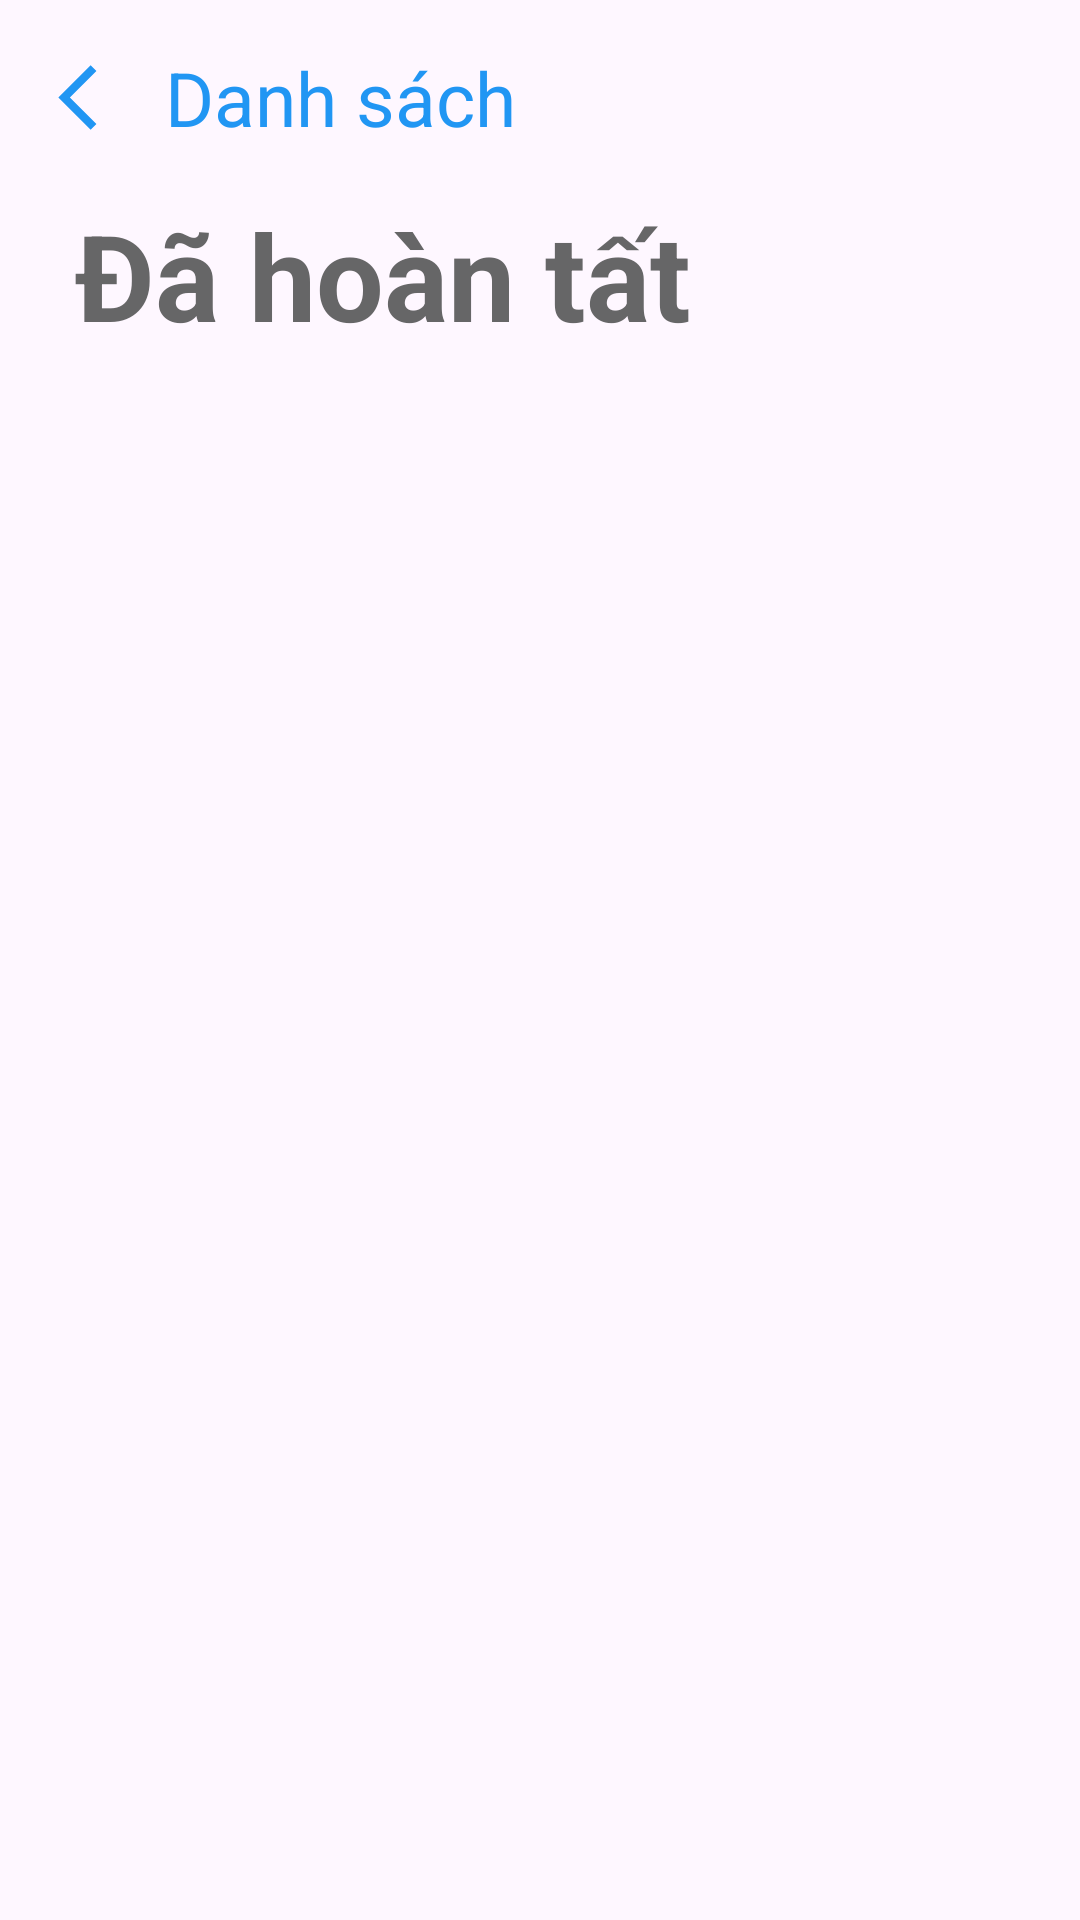

Layout XML and referenced resources for this Android screen:
<!-- AndroidManifest.xml: application theme Theme.BTL_thu -->
<!-- res/layout/activity_chi_tiet.xml -->
<?xml version="1.0" encoding="utf-8"?>
<LinearLayout xmlns:android="http://schemas.android.com/apk/res/android"
    xmlns:app="http://schemas.android.com/apk/res-auto"
    xmlns:tools="http://schemas.android.com/tools"
    android:layout_width="match_parent"
    android:layout_height="match_parent"
    tools:context=".ChiTiet"
    android:orientation="vertical">

    <LinearLayout
        android:layout_width="match_parent"
        android:layout_height="wrap_content"
        android:orientation="horizontal"
        android:layout_marginTop="10dp">

        <LinearLayout
            android:id="@+id/llDaHoanTatReturnMain"
            android:layout_width="wrap_content"
            android:layout_height="wrap_content"
            android:orientation="horizontal">

            <ImageView
                android:layout_width="45dp"
                android:layout_height="45dp"
                android:layout_marginLeft="10dp"
                android:src="@drawable/homnay_foreground"></ImageView>

            <TextView
                android:layout_width="wrap_content"
                android:layout_height="wrap_content"
                android:layout_gravity="center"
                android:text="Danh sách"
                android:textColor="#2196F3"
                android:textSize="25dp"></TextView>
        </LinearLayout>

        <ImageView
            android:layout_width="30dp"
            android:layout_height="30dp"
            android:layout_marginLeft="190dp"
            android:background="@drawable/botron"
            android:src="@drawable/bacham_foreground"
            android:layout_gravity="center">
        </ImageView>
    </LinearLayout>
    <LinearLayout
        android:layout_width="match_parent"
        android:layout_height="wrap_content"
        android:layout_marginTop="10dp">
        <TextView
            android:layout_width="wrap_content"
            android:layout_height="wrap_content"
            android:text="Đã hoàn tất"
            android:textSize="40dp"
            android:textColor="#666667"
            android:textStyle="bold"
            android:layout_marginLeft="25dp">
        </TextView>
    </LinearLayout>
    <ListView
        android:id="@+id/lvHoanTat"
        android:layout_width="wrap_content"
        android:layout_height="wrap_content">

    </ListView>

</LinearLayout>
<!-- resources referenced by this layout -->
<resources>
  <!-- drawable bacham_foreground (drawable) -->
  <vector xmlns:android="http://schemas.android.com/apk/res/android"
      android:width="108dp"
      android:height="108dp"
      android:viewportWidth="24"
      android:viewportHeight="24"
      android:tint="#1782B8">
    <group android:scaleX="0.58"
        android:scaleY="0.58"
        android:translateX="5.04"
        android:translateY="5.04">
      <path
          android:fillColor="@android:color/white"
          android:pathData="M6,10c-1.1,0 -2,0.9 -2,2s0.9,2 2,2 2,-0.9 2,-2 -0.9,-2 -2,-2zM18,10c-1.1,0 -2,0.9 -2,2s0.9,2 2,2 2,-0.9 2,-2 -0.9,-2 -2,-2zM12,10c-1.1,0 -2,0.9 -2,2s0.9,2 2,2 2,-0.9 2,-2 -0.9,-2 -2,-2z"/>
    </group>
  </vector>
  <!-- drawable botron (drawable) -->
  <?xml version="1.0" encoding="utf-8"?>
  <shape
      xmlns:android="http://schemas.android.com/apk/res/android">
      
      <stroke
          android:width="3dp"
          android:color="#2196F3"/>
      <corners
          android:radius="20dp" >
      </corners>
  </shape>
  <!-- drawable homnay_foreground (drawable) -->
  <vector xmlns:android="http://schemas.android.com/apk/res/android"
      android:width="108dp"
      android:height="108dp"
      android:viewportWidth="24"
      android:viewportHeight="24"
      android:tint="#2196F3"
      android:autoMirrored="true">
    <group android:scaleX="0.58"
        android:scaleY="0.58"
        android:translateX="5.04"
        android:translateY="5.04">
      <path
          android:fillColor="@android:color/white"
          android:pathData="M11.67,3.87L9.9,2.1 0,12l9.9,9.9 1.77,-1.77L3.54,12z"/>
    </group>
  </vector>
  <style name="Theme.BTL_thu" parent="Base.Theme.BTL_thu" />
  <style name="Base.Theme.BTL_thu" parent="Theme.Material3.DayNight.NoActionBar">
          
          
      </style>
</resources>
